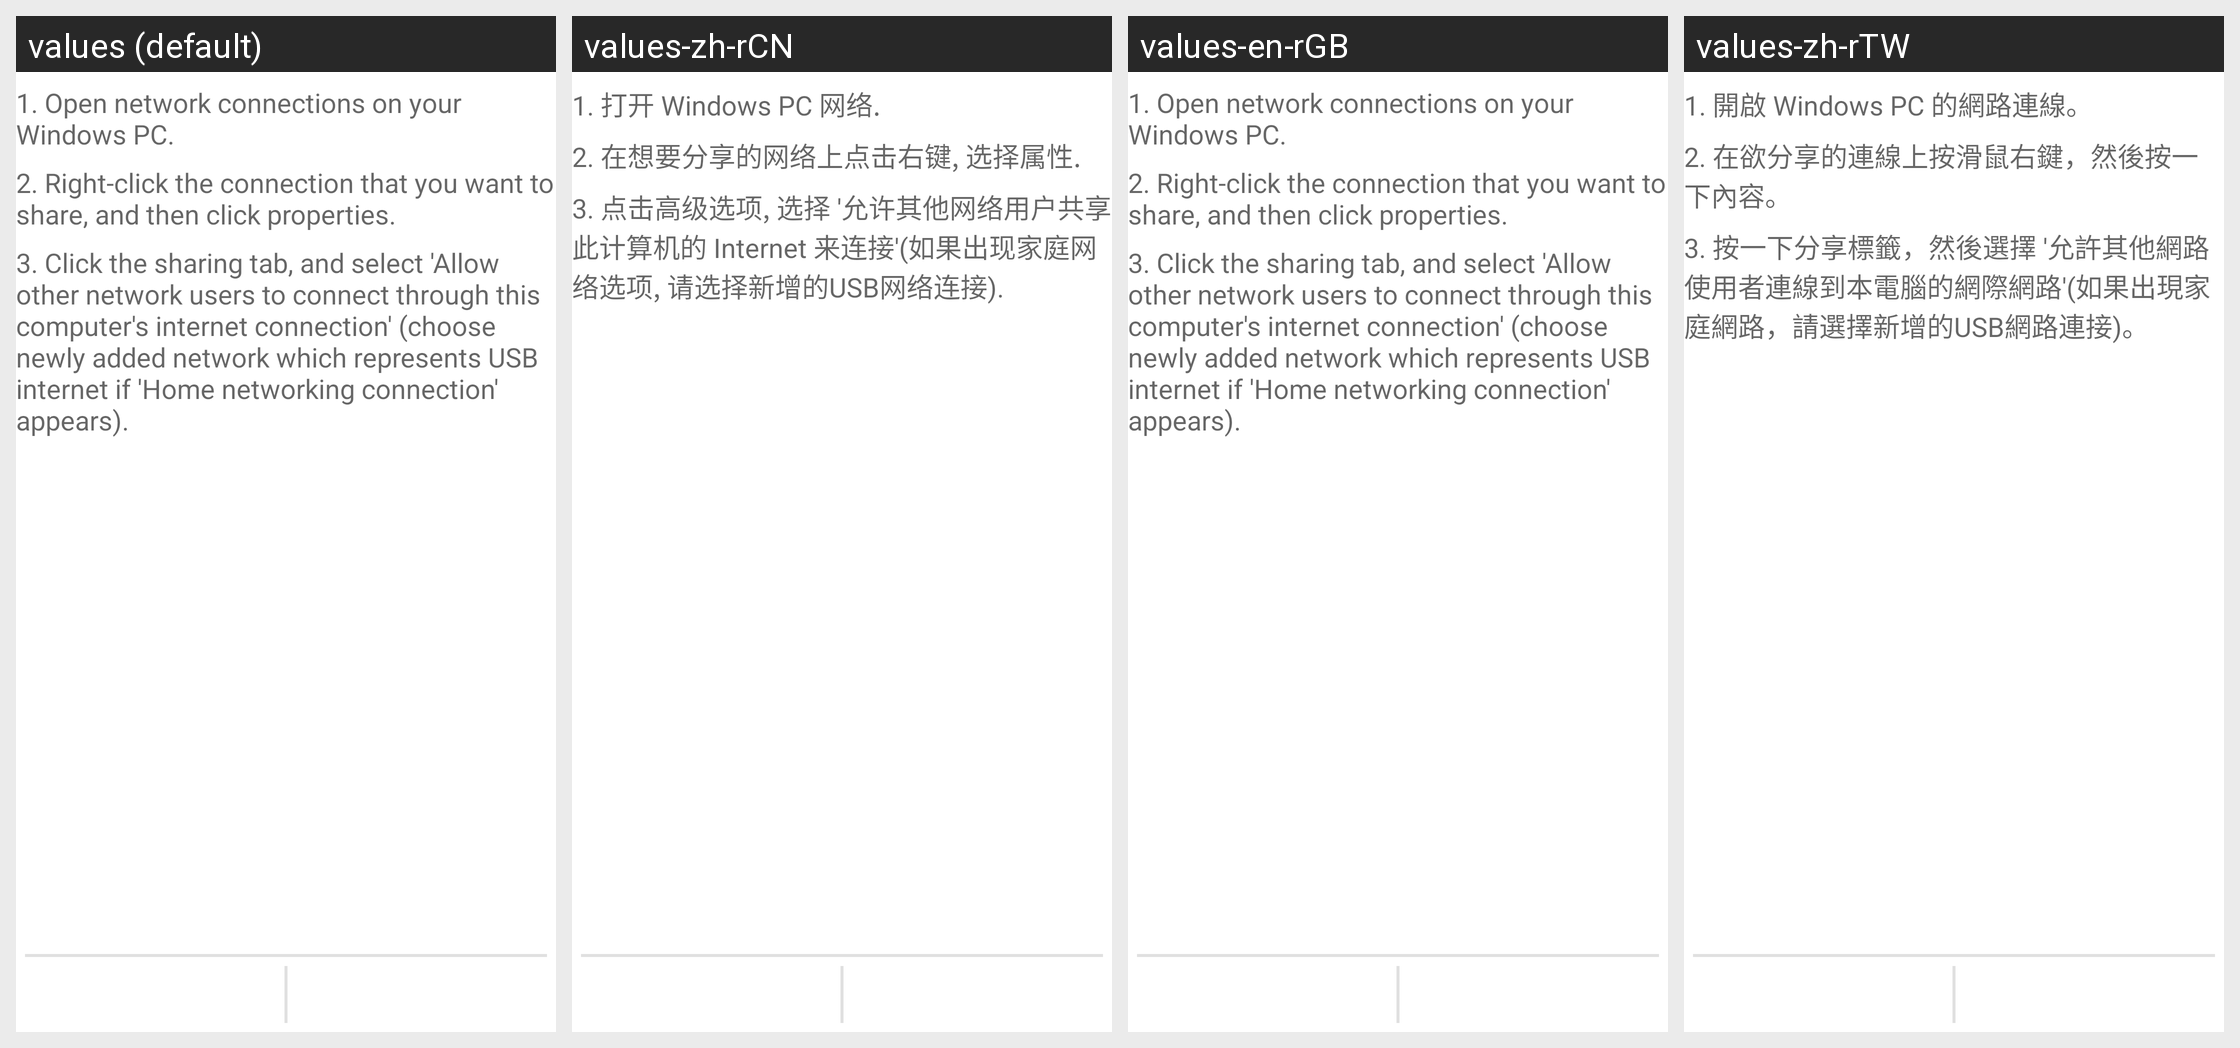

Strings drawn on this Android screen and how each of the app's shown locales translates them:
Android screen res/layout/usb_sharing_info.xml rendered under 4 locales, left to right: values (default), values-zh-rCN, values-en-rGB, values-zh-rTW. Device: Nexus 5 (rendered at 1080×1920; each locale shown at half size, 540×960, under a caption strip naming it); theme Theme.MaterialComponents.DayNight.NoActionBar.
Other locales in the repository, not shown: values-en-rUS.
Strings drawn on this screen, with the default value and each locale's value (text and hints the layout hard-codes, and strings that could not be matched under every locale, appear in the picture but are not listed):

usb_sharing_info_step_1
  values: 1. Open network connections on your Windows PC.
  values-zh-rCN: 1. 打开 Windows PC 网络.
  values-en-rGB: 1. Open network connections on your Windows PC.
  values-zh-rTW: 1. 開啟 Windows PC 的網路連線。

usb_sharing_info_step_2
  values: 2. Right-click the connection that you want to share, and then click properties.
  values-zh-rCN: 2. 在想要分享的网络上点击右键, 选择属性.
  values-en-rGB: 2. Right-click the connection that you want to share, and then click properties.
  values-zh-rTW: 2. 在欲分享的連線上按滑鼠右鍵，然後按一下內容。

usb_sharing_info_step_3
  values: 3. Click the sharing tab, and select 'Allow other network users to connect through this computer's internet connection' (choose newly added network which represents USB internet if 'Home networking connection' appears).
  values-zh-rCN: 3. 点击高级选项, 选择 '允许其他网络用户共享此计算机的 Internet 来连接'(如果出现家庭网络选项, 请选择新增的USB网络连接).
  values-en-rGB: 3. Click the sharing tab, and select 'Allow other network users to connect through this computer's internet connection' (choose newly added network which represents USB internet if 'Home networking connection' appears).
  values-zh-rTW: 3. 按一下分享標籤，然後選擇 '允許其他網路使用者連線到本電腦的網際網路'(如果出現家庭網路，請選擇新增的USB網路連接)。
